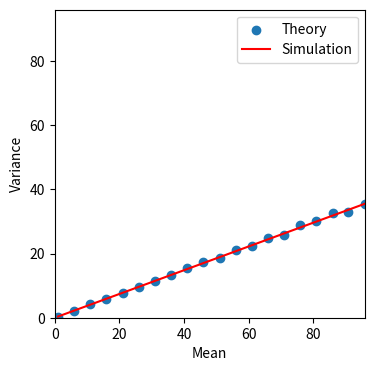
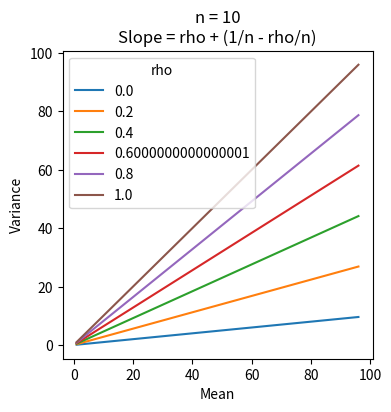
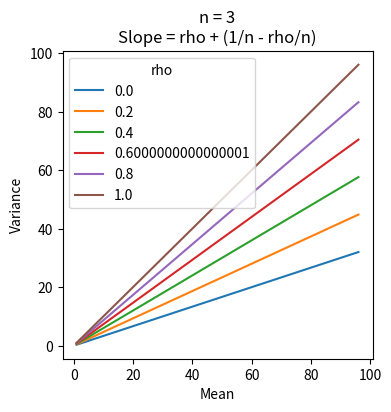
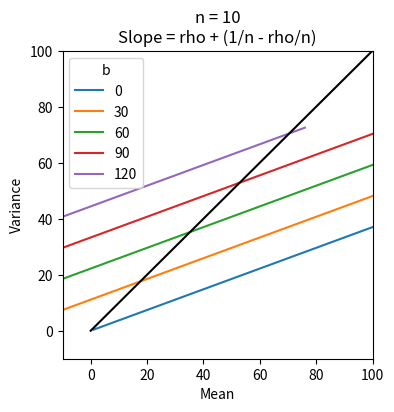

Write the Python code that produced these figures, in order.
# -*- coding: utf-8 -*-
"""
Created on Thu Mar 15 16:26:54 2018

@author: deanpospisil
"""

import numpy as np
import matplotlib.pyplot as plt

n = 10
trials = 10000
lam = 50
rho = 0.33

lam_c = lam*rho
lam_i = lam - lam_c
#lam_c = 1000
#lam_i = 20

mean_r = lam
var_r = (n**-2)*(lam*n  + (n**2-n)*lam_c)

x = np.random.poisson([lam_i]*n, size=(1, trials,n))
c = np.random.poisson(lam_c, size=(1, trials, 1))

x = x+c


w = 1/np.double(n)

r = np.sum(w*x, -1)

var = np.var(r,1, ddof=1)
mu = np.mean(r,1)
est_rho = np.corrcoef(np.squeeze(x.T))[0,1]

print('est_var =' + str(var)+' True Var =' + str(var_r))
print('est_mean =' +str(mu)+' True Mean =' + str(mean_r))
print('est_rho =' +str(est_rho)+' True rho =' + str(rho))
#%%
n = 10
trials = 10000
lam = np.array(np.arange(1, 100, 5))
rho = 0.3

lam_cs = lam*rho
lam_is = lam - lam_cs

mean_rs = lam
var_rs = (n**-2)*(lam*n  + (n**2-n)*lam_cs)

x = np.concatenate([np.random.poisson([lam_i]*n, size=(1, trials,n)) 
                for lam_i in lam_is])
c = np.concatenate([np.random.poisson(lam_c, size=(1, trials, 1)) 
                    for lam_c in lam_cs])

x = x+c

w = 1/np.double(n)

r = np.sum(w*x, -1)

var = np.var(r, 1, ddof=1)
mu = np.mean(r, 1)

plt.figure(figsize=(4,4))
plt.scatter(mu,var)
plt.plot(mean_rs, var_rs, color='r')
plt.xlabel('Mean')
plt.ylabel('Variance')

plt.legend(['Theory', 'Simulation'])
plt.xlim(0, max(mean_rs));plt.ylim(0, max(mean_rs))

#%%
def cor_poisson_sim(n, trials, lam, rho, b=0):
    #takes array of lams, with each simulates the integration of n poisson
    #random variables with correlation=rho for each by adding a common source
    w = 1/np.double(n)
    lam_cs = lam*rho
    lam_is = lam - lam_cs
    theory_mean = lam
    theory_var = (n**-2)*(lam*n  + (n**2-n)*lam_cs)
    
    x = np.concatenate([np.random.poisson([lam_i]*n, size=(1, trials,n)) 
                for lam_i in lam_is])
    c = np.concatenate([np.random.poisson(lam_c, size=(1, trials, 1)) 
                        for lam_c in lam_cs])
    x = x+c
    r = np.sum(w*x, -1)#integrate over units
    
    est_mu = np.mean(r, 1)
    est_var = np.var(r, 1, ddof=1)
    return est_mu, est_var, theory_mean, theory_var
def cor_poisson_theory(n, lam, rho, b=0):
    #takes array of lams, with each simulates the integration of n poisson
    #random variables with correlation=rho for each by adding a common source
    lam_cs = lam*rho
    theory_mean = lam-b
    theory_var = (n**-2)*(lam*n  + (n**2-n)*lam_cs)
    
    return theory_mean, theory_var

n = 10
trials = 1000
lam = np.array(np.arange(1, 100, 5))
rhos = np.arange(0, 1.2, 0.2)
rho_theory = [cor_poisson_theory(n, lam, rho) for rho in rhos]
plt.figure(figsize=(4,4))

for res in rho_theory:
    plt.plot(res[0], res[1])

plt.legend(rhos, title='rho')
plt.title('n = '+str(n)+'\nSlope = rho + (1/n - rho/n)');plt.xlabel('Mean');plt.ylabel('Variance')
 
n = 3
rho_theory = [cor_poisson_theory(n, lam, rho) for rho in rhos]
plt.figure(figsize=(4,4))

for res in rho_theory:
    plt.plot(res[0], res[1])

plt.legend(rhos, title='rho')
plt.title('n = '+str(n)+'\nSlope = rho + (1/n - rho/n)');plt.xlabel('Mean');plt.ylabel('Variance')
 
   

#%%
n = 10
trials = 1000
lam = np.array(np.arange(1, 200, 5))
rhos = np.arange(0, 1.2, 0.2)
bs = range(0,130,30)
b_theory = [cor_poisson_theory(n, lam, rho=0.3, b=b) for b in bs ]
plt.figure(figsize=(4,4))

for res in b_theory:
    plt.plot(res[0], res[1])

plt.legend(bs, title='b')
plt.title('n = '+str(n)+'\nSlope = rho + (1/n - rho/n)');plt.xlabel('Mean');plt.ylabel('Variance')
plt.plot([0,100], [0,100], color='k')
plt.xlim(-10, 100);plt.ylim(-10, 100);


#    plt.gca().set_yscale('log')
#    plt.gca().set_xscale('log')




